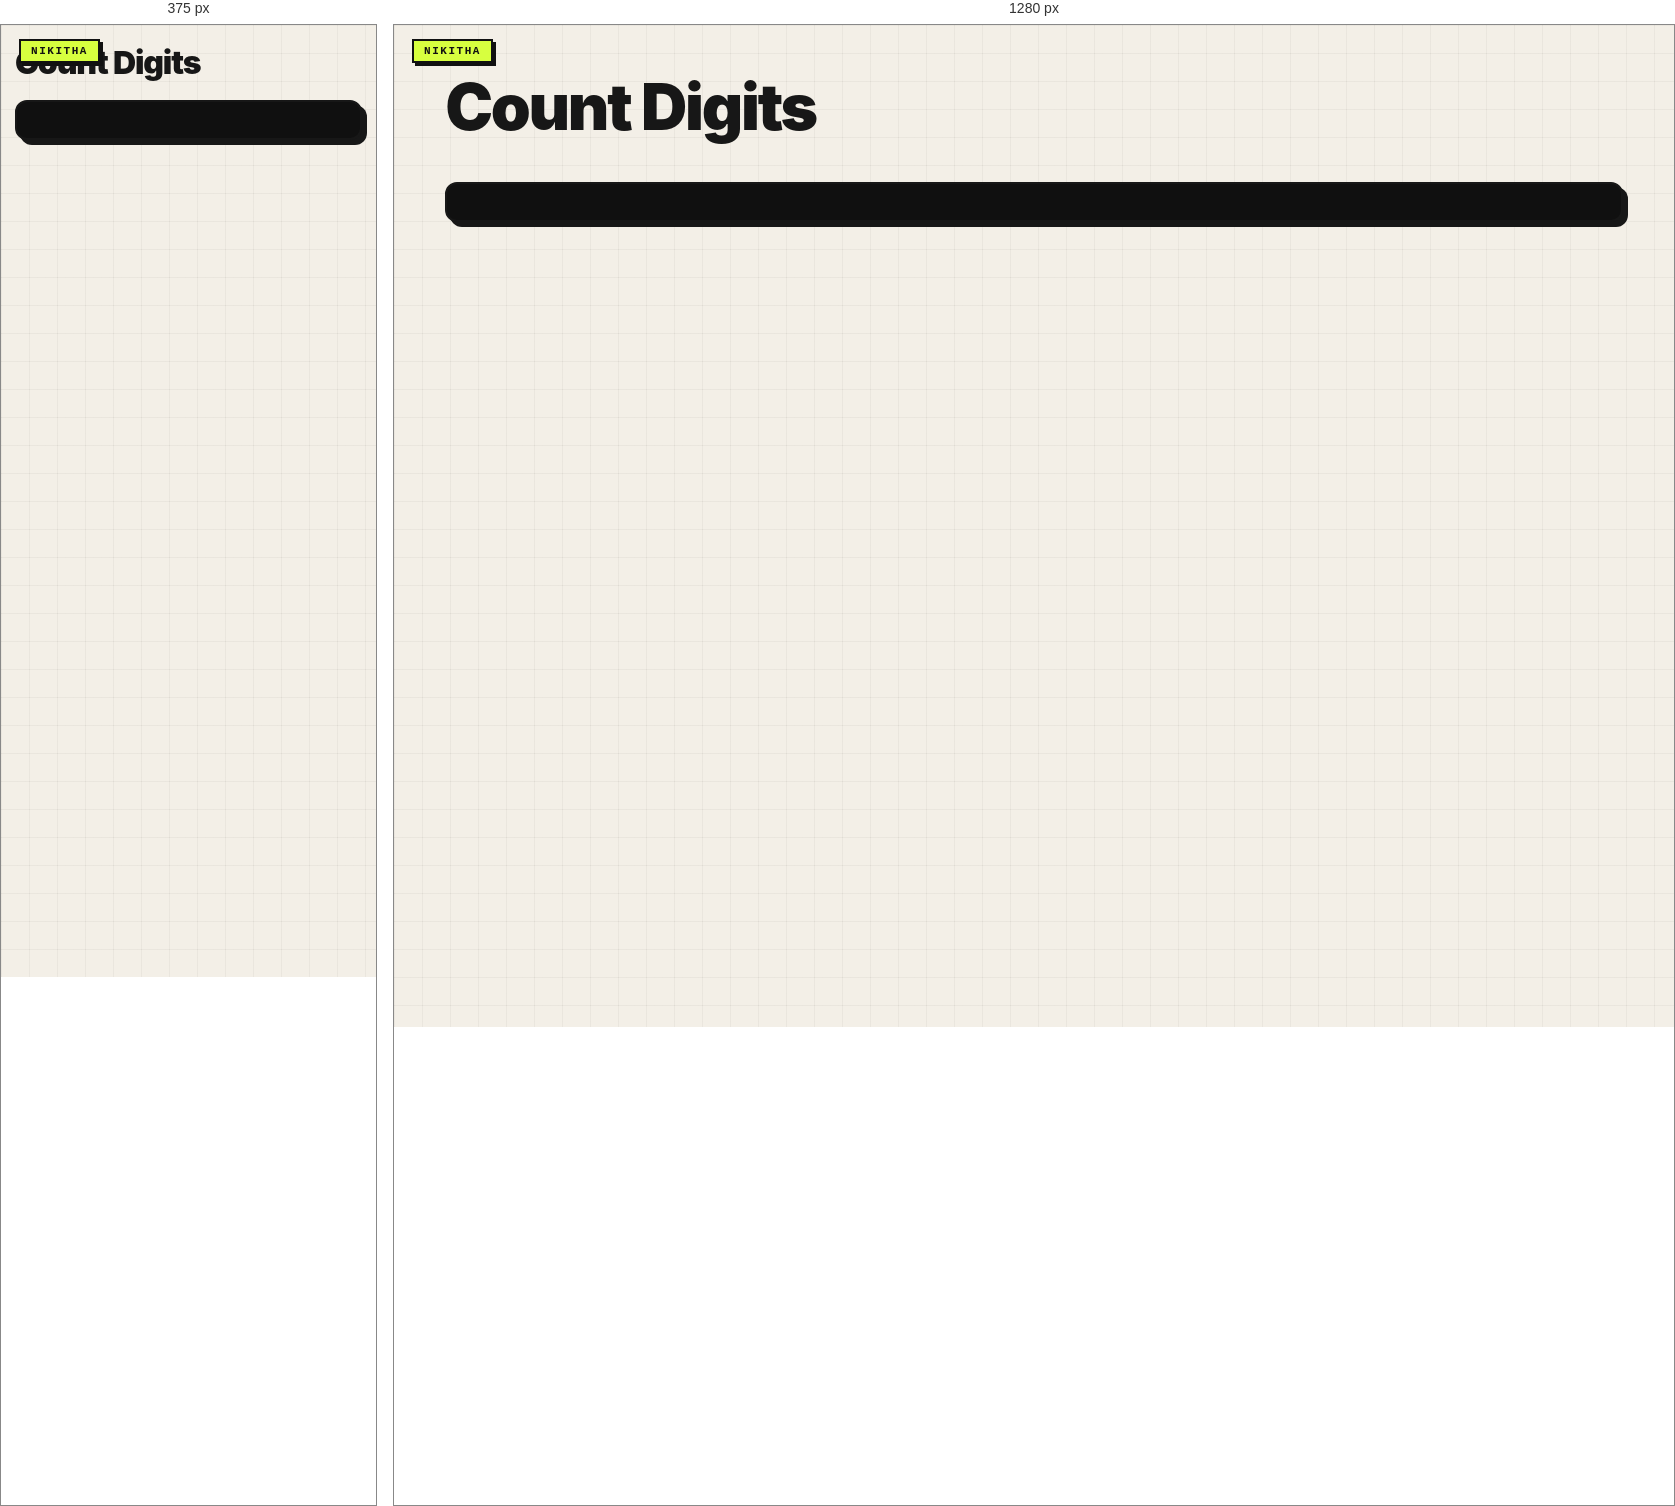
Rendered at 375 px and 1280 px, left to right.

<!-- file: 53-count-digits.html -->
<link rel="stylesheet" href="../nikitha-ui.css"><!doctype html><meta charset="utf-8"><title>53 Count Digits</title><body class="nikitha-ui"><h1>Count Digits</h1><pre id="output"></pre><script>output.textContent=String(Math.abs(123456)).length;</script>
</body>


/* @media block from nikitha-ui.css */
@media(max-width:640px){
  body.nikitha-ui{padding:22px 14px 30px !important}
  body.nikitha-ui::before{position:absolute}
  body.nikitha-ui > main,
  body.nikitha-ui > header,
  body.nikitha-ui > .page{box-shadow:5px 5px 0 #171717 !important}
}